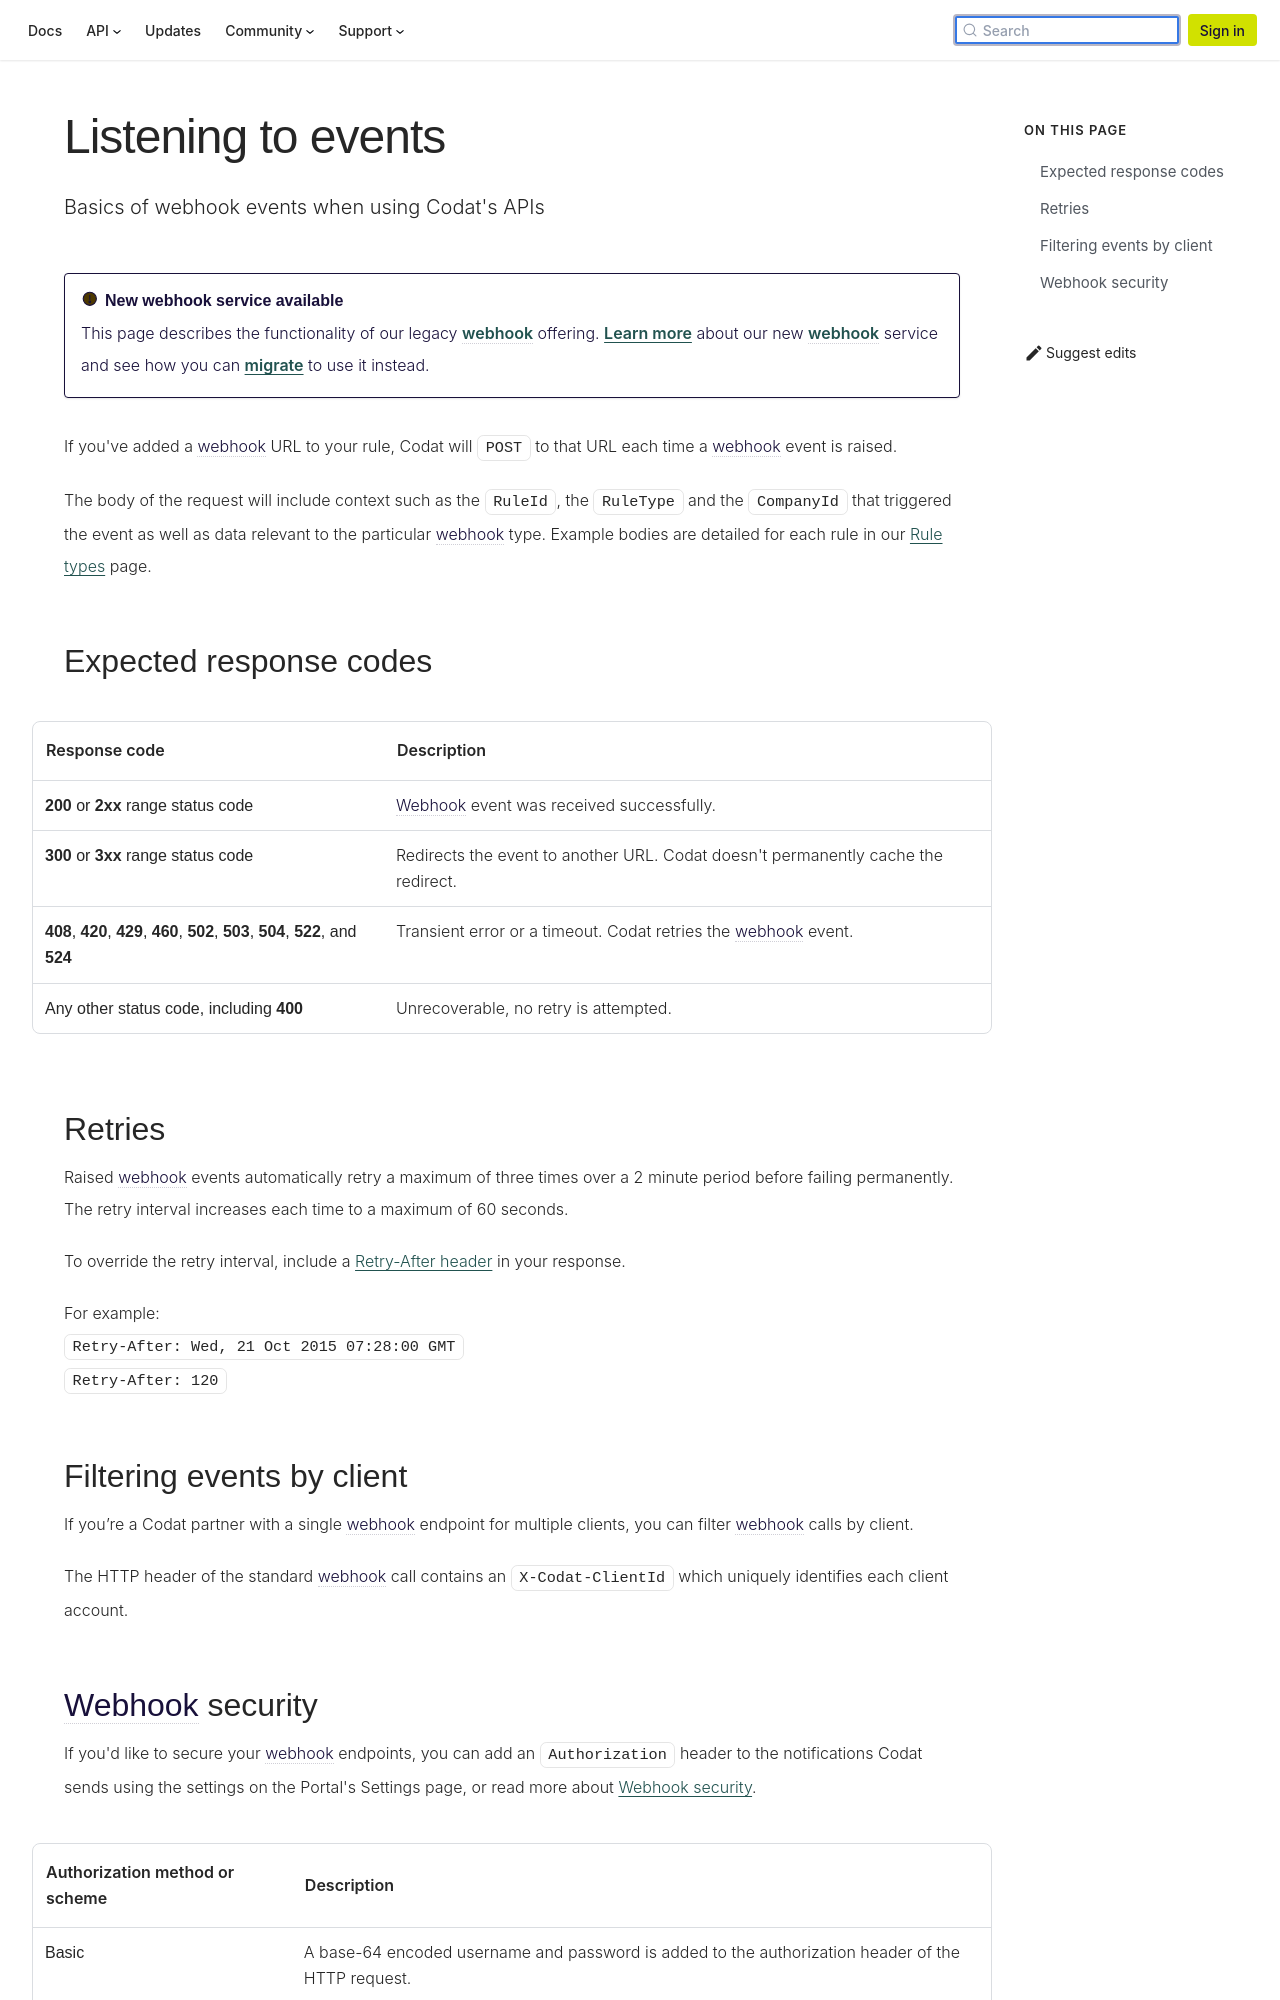

repository: codatio/codat-docs · page: pr-preview/pr-1900/using-the-api/webhooks/legacy/core-rules-webhooks/index.html · generator: docusaurus

---
title: "Listening to events"
description: "Basics of webhook events when using Codat's APIs"
---

:::caution New webhook service available

This page describes the functionality of our legacy webhook offering. [Learn more](/using-the-api/webhooks/overview) about our new webhook service and see how you can [migrate](/using-the-api/webhooks/migration-guide) to use it instead.

:::

If you've added a webhook URL to your rule, Codat will `POST` to that URL each time a webhook event is raised.

The body of the request will include context such as the `RuleId`, the `RuleType` and the `CompanyId` that triggered the event as well as data relevant to the particular webhook type. Example bodies are detailed for each rule in our [Rule types](/using-the-api/webhooks/legacy/core-rules-types) page.

## Expected response codes

| Response code                                                                       | Description                                                                       |
| :---------------------------------------------------------------------------------- | :-------------------------------------------------------------------------------- |
| **200** or **2xx** range status code                                                | Webhook event was received successfully.                                          |
| **300** or **3xx** range status code                                                | Redirects the event to another URL. Codat doesn't permanently cache the redirect. |
| **408**, **420**, **429**, **460**, **502**, **503**, **504**, **522**, and **524** | Transient error or a timeout. Codat retries the webhook event.                    |
| Any other status code, including **400**                                            | Unrecoverable, no retry is attempted.                                             |

## Retries

Raised webhook events automatically retry a maximum of three times over a 2 minute period before failing permanently. The retry interval increases each time to a maximum of 60 seconds.

To override the retry interval, include a [Retry-After header](https://developer.mozilla.org/en-US/docs/Web/HTTP/Headers/Retry-After) in your response.

For example:  
`Retry-After: Wed, 21 Oct 2015 07:28:00 GMT`  
`Retry-After: 120`

## Filtering events by client

If you’re a Codat partner with a single webhook endpoint for multiple clients, you can filter webhook calls by client.

The HTTP header of the standard webhook call contains an `X-Codat-ClientId` which uniquely identifies each client account.
